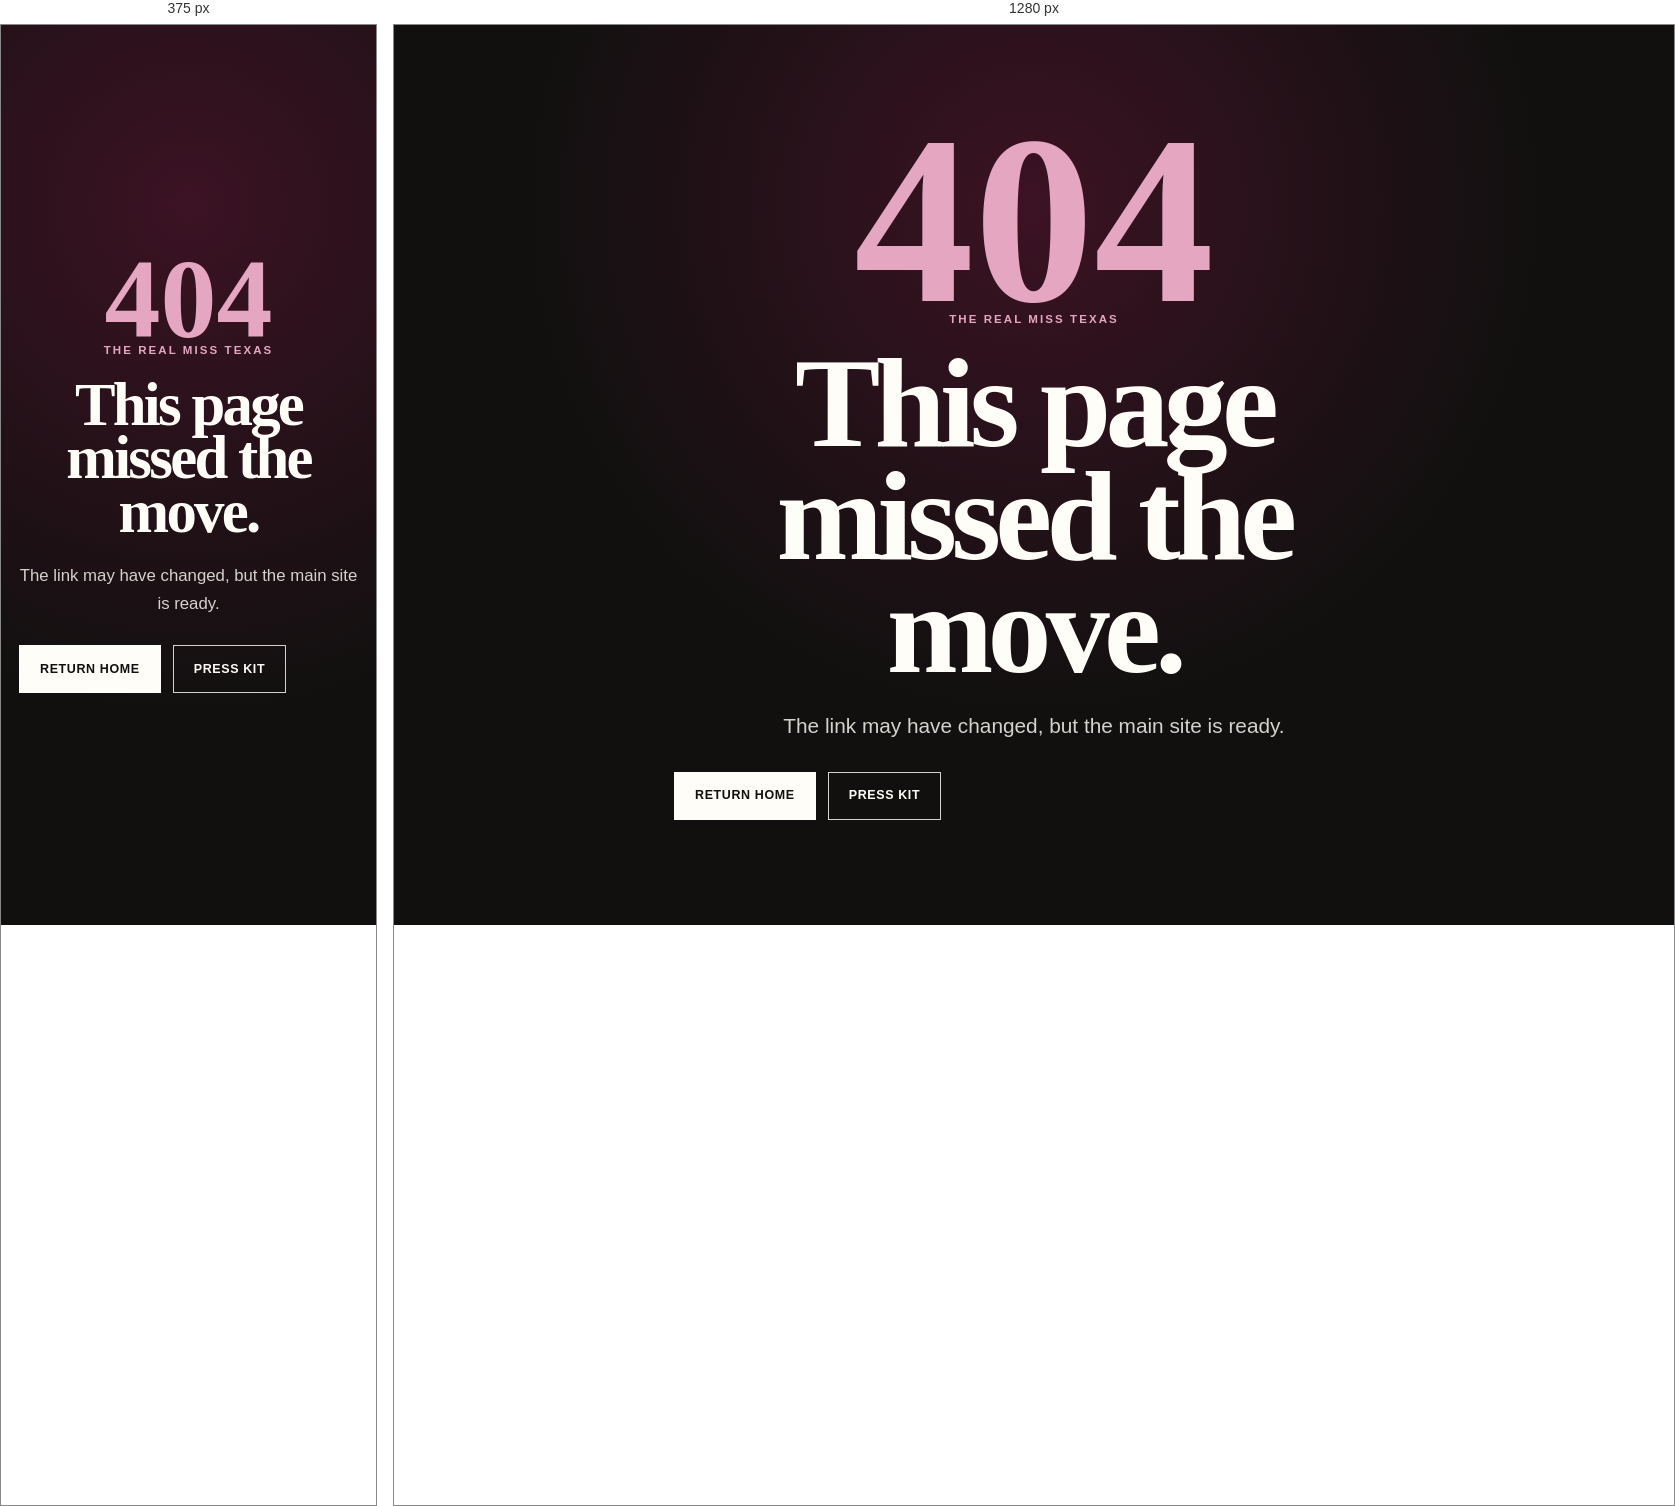
Rendered at 375 px and 1280 px, left to right.

<!-- file: 404.html -->
<!doctype html>
<html lang="en">
<head>
  <meta charset="utf-8">
  <meta name="viewport" content="width=device-width,initial-scale=1">
  <meta name="description" content="The requested page could not be found on the Shelbi Massaratti website.">
  <meta name="robots" content="noindex,follow">
  <meta name="theme-color" content="#11100f">
  <link rel="icon" href="/favicon.svg" type="image/svg+xml">
  <link rel="stylesheet" href="/secondary.css">
  <title>Page Not Found | Shelbi Massaratti</title>
</head>
<body class="not-found">
  <main class="not-found-inner">
    <div class="error-code" aria-hidden="true">404</div>
    <span class="eyebrow">The Real Miss Texas</span>
    <h1>This page missed the move.</h1>
    <p class="lead">The link may have changed, but the main site is ready.</p>
    <div class="actions"><a class="button button-primary" href="/">Return Home</a><a class="button" href="/press-kit.html">Press Kit</a></div>
  </main>
</body>
</html>


/* @media block from secondary.css */
@media(max-width:760px){.page-grid{grid-template-columns:1fr}.nav-inner{align-items:flex-start;flex-direction:column;padding:18px 0}.nav-links{width:100%;justify-content:space-between;flex-wrap:wrap}.milestone{grid-template-columns:1fr;gap:4px}}